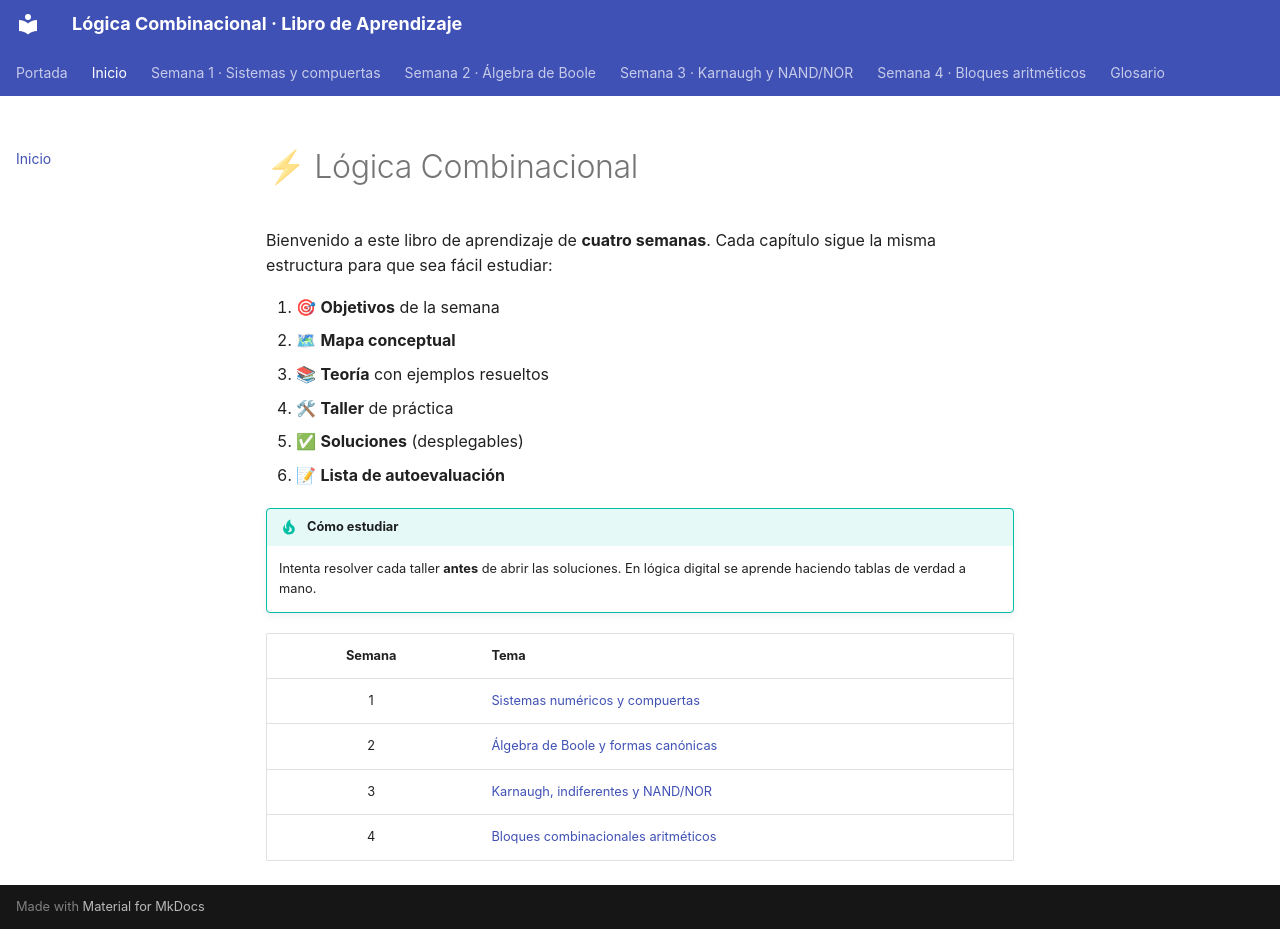

repository: Davidluna28/libro-logica-combinacional · page: index.html · generator: mkdocs

# ⚡ Lógica Combinacional

Bienvenido a este libro de aprendizaje de **cuatro semanas**. Cada capítulo sigue la misma estructura para que sea fácil estudiar:

1. 🎯 **Objetivos** de la semana
2. 🗺 **Mapa conceptual**
3. 📚 **Teoría** con ejemplos resueltos
4. 🛠 **Taller** de práctica
5. ✅ **Soluciones** (desplegables)
6. 📝 **Lista de autoevaluación**

!!! tip "Cómo estudiar"
    Intenta resolver cada taller **antes** de abrir las soluciones. En lógica digital se aprende haciendo tablas de verdad a mano.

| Semana | Tema |
|:--:|--|
| 1 | [Sistemas numéricos y compuertas](semana-1.md) |
| 2 | [Álgebra de Boole y formas canónicas](semana-2.md) |
| 3 | [Karnaugh, indiferentes y NAND/NOR](semana-3.md) |
| 4 | [Bloques combinacionales aritméticos](semana-4.md) |
